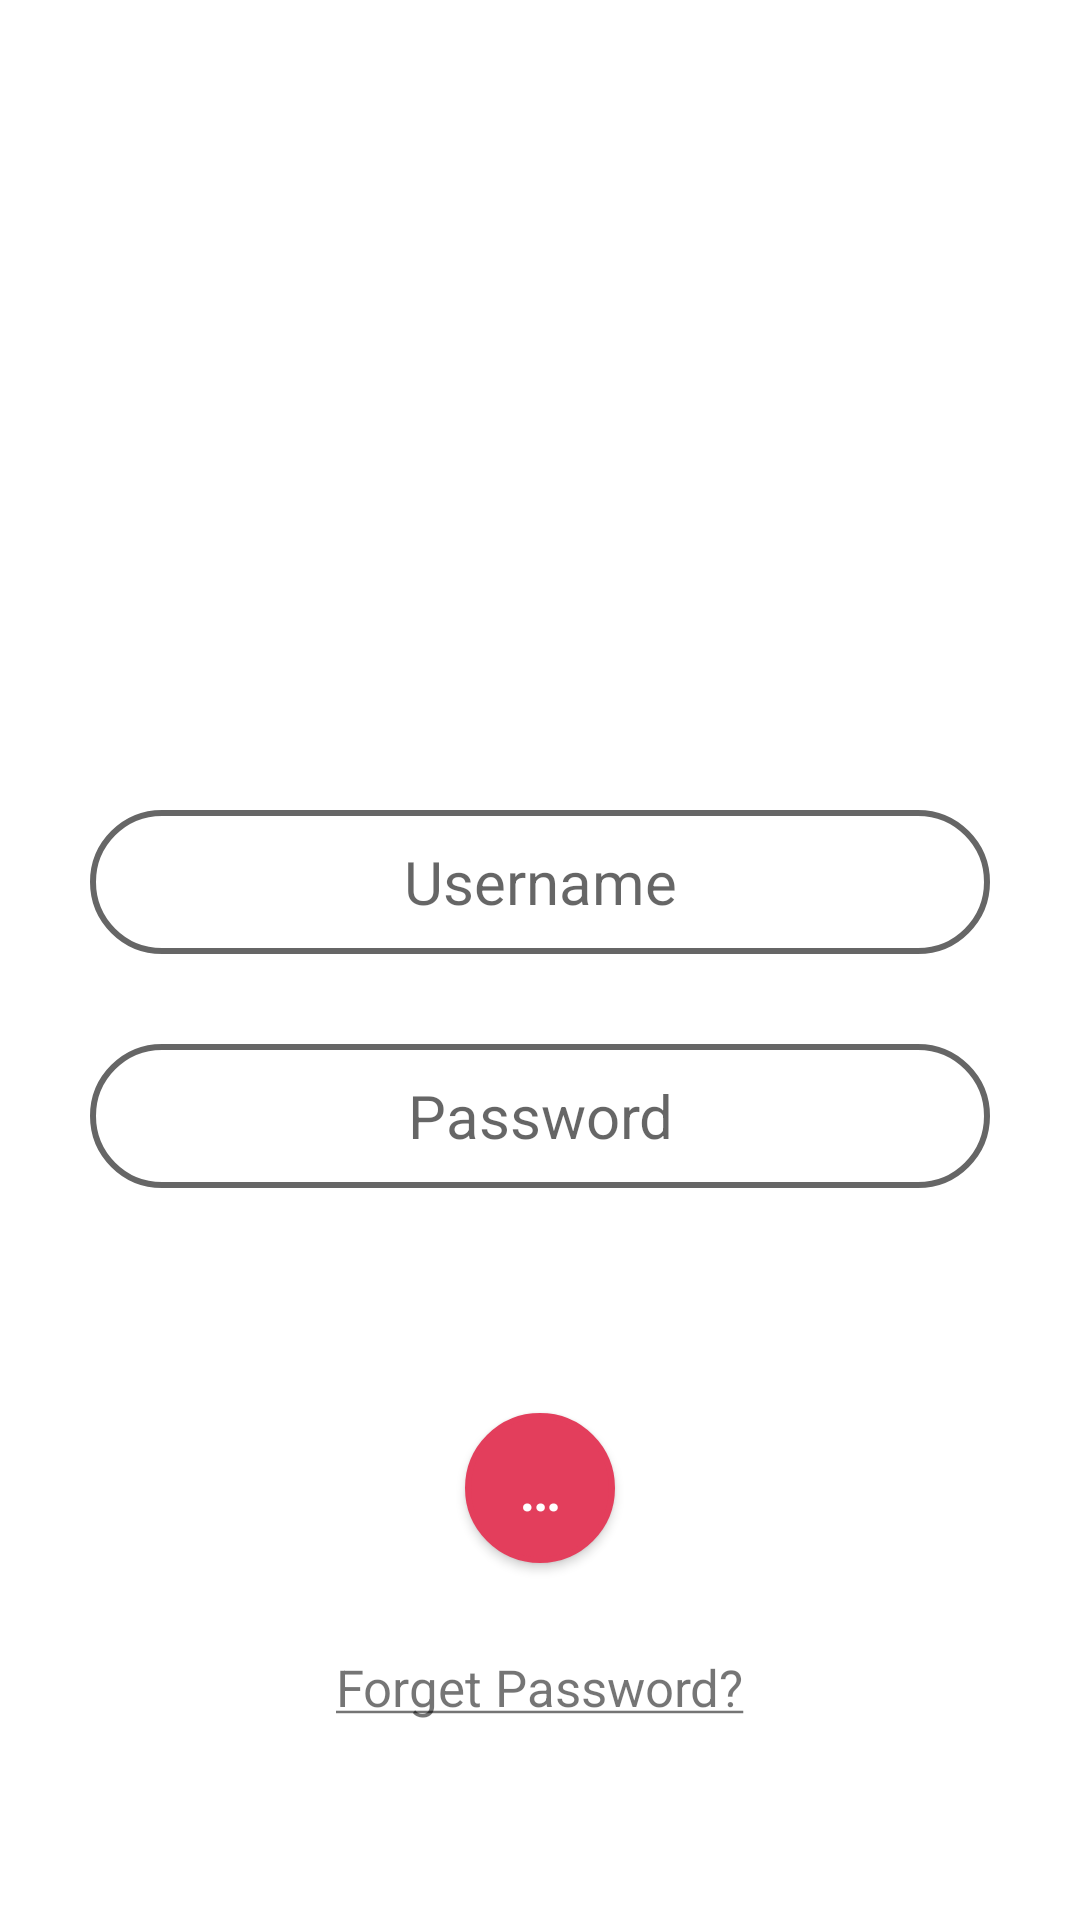

Layout XML and referenced resources for this Android screen:
<!-- AndroidManifest.xml: application theme Theme.LayoutAssignment -->
<!-- res/layout/assignment_1_question_1_linear_layout_2.xml -->
<?xml version="1.0" encoding="utf-8"?>
<LinearLayout xmlns:android="http://schemas.android.com/apk/res/android"
	android:orientation="vertical"
	android:layout_width="match_parent"
	android:layout_height="match_parent"
	android:background="@color/white">
	<ImageView
		android:layout_height="120sp"
		android:layout_width="180sp"
		android:src="@drawable/instagram_logo"
		android:layout_gravity="center"
		android:layout_marginTop="100sp"
		android:contentDescription="@string/instagram_logo" />
	<EditText
		android:layout_width="300sp"
		android:layout_height="48sp"
		android:textSize="20sp"
		android:padding="5sp"
		android:hint="@string/username"
		android:textAlignment="center"
		android:background="@drawable/rounded_corners"
		android:layout_gravity="center"
		android:layout_marginTop="50sp"
		android:autofillHints="Enter Username"
		android:inputType="text" />
	<EditText
		android:layout_width="300sp"
		android:layout_height="48sp"
		android:textSize="20sp"
		android:padding="5sp"
		android:hint="@string/password"
		android:textAlignment="center"
		android:background="@drawable/rounded_corners"
		android:layout_gravity="center"
		android:layout_marginTop="30sp"
		android:autofillHints="Enter Password"
		android:inputType="text" />
	<Button
		android:layout_width="50sp"
		android:layout_height="50sp"
		android:textSize="20sp"
		android:textColor="@color/white"
		android:text="@string/dots"
		android:textAllCaps="false"
		android:textAlignment="center"
		android:background="@drawable/button_circle"
		android:layout_gravity="center"
		android:layout_marginTop="75sp" />
	<TextView
		android:layout_width="wrap_content"
		android:layout_height="wrap_content"
		android:layout_marginTop="30sp"
		android:layout_gravity="center"
		android:text="@string/forget_password"
		android:textSize="17sp"
		/>
</LinearLayout>
<!-- resources referenced by this layout -->
<resources>
  <color name="white">#FFFFFFFF</color>
  <!-- drawable button_circle (drawable) -->
  <?xml version="1.0" encoding="utf-8"?>
  <shape xmlns:android="http://schemas.android.com/apk/res/android" android:shape="oval"
  	android:padding="10sp">
  	<solid android:color="@color/instagram_login_button"/>
  	<stroke
  		android:color="@color/instagram_login_button" android:width="2sp"/>
  	
  </shape>
  <!-- drawable rounded_corners (drawable) -->
  <?xml version="1.0" encoding="utf-8"?>
  <shape xmlns:android="http://schemas.android.com/apk/res/android" android:shape="rectangle"
  	android:padding="10sp">
  	<solid android:color="@color/white"/>
  	<stroke
  		android:color="#666666" android:width="2sp"/>
  	<corners
  		android:bottomRightRadius="30sp"
  		android:bottomLeftRadius="30sp"
  		android:topLeftRadius="30sp"
  		android:topRightRadius="30sp" />
  </shape>
  <string name="dots">…</string>
  <string name="forget_password"><u>Forget Password?</u></string>
  <string name="instagram_logo">instagram logo</string>
  <string name="password">Password</string>
  <string name="username">Username</string>
  <style name="Theme.LayoutAssignment" parent="Theme.AppCompat.Light.NoActionBar">
  		
  		<item name="colorPrimary">@color/purple_500</item>
  		<item name="colorPrimaryVariant">@color/purple_700</item>
  		<item name="colorOnPrimary">@color/white</item>
  		
  		<item name="colorSecondary">@color/teal_200</item>
  		<item name="colorSecondaryVariant">@color/teal_700</item>
  		<item name="colorOnSecondary">@color/black</item>
  		
  		<item name="android:statusBarColor" tools:targetApi="l">?attr/colorPrimaryVariant</item>
  		
  	</style>
  <color name="instagram_login_button">#E33E5C</color>
  <color name="purple_500">#FF6200EE</color>
  <color name="purple_700">#FF3700B3</color>
  <color name="teal_200">#FF03DAC5</color>
  <color name="teal_700">#FF018786</color>
  <color name="black">#FF000000</color>
</resources>
